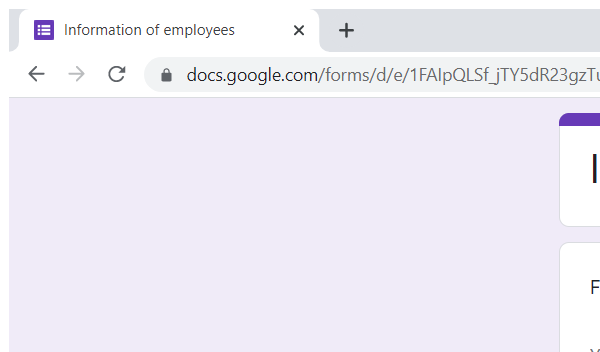
Workflow: form

Step 1: Attach Browser 'chrome.exe Information' in window 'Information of employees' (chrome.exe)
